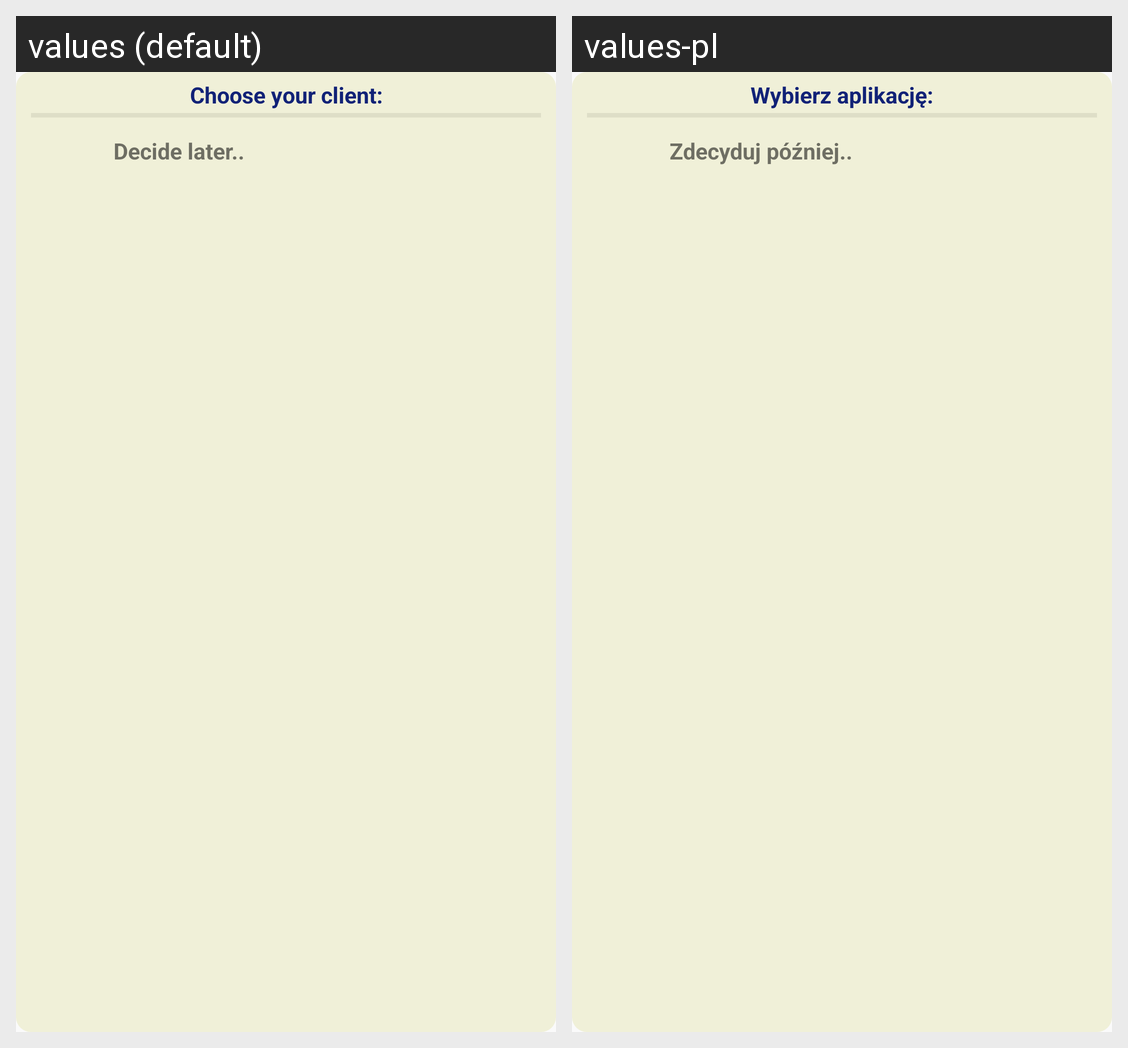

Locale-by-locale string values for the Android screen shown in this grid:
Android screen res/layout/dialog_app_share_chooser.xml rendered under 2 locales, left to right: values (default), values-pl. Device: Nexus 5 (rendered at 1080×1920; each locale shown at half size, 540×960, under a caption strip naming it); theme app_theme.
Strings drawn on this screen, with the default value and each locale's value (text and hints the layout hard-codes, and strings that could not be matched under every locale, appear in the picture but are not listed):

app_share_chooser_string
  values: Choose your client:
  values-pl: Wybierz aplikację:

decide_later_string
  values: Decide later..
  values-pl: Zdecyduj później..
